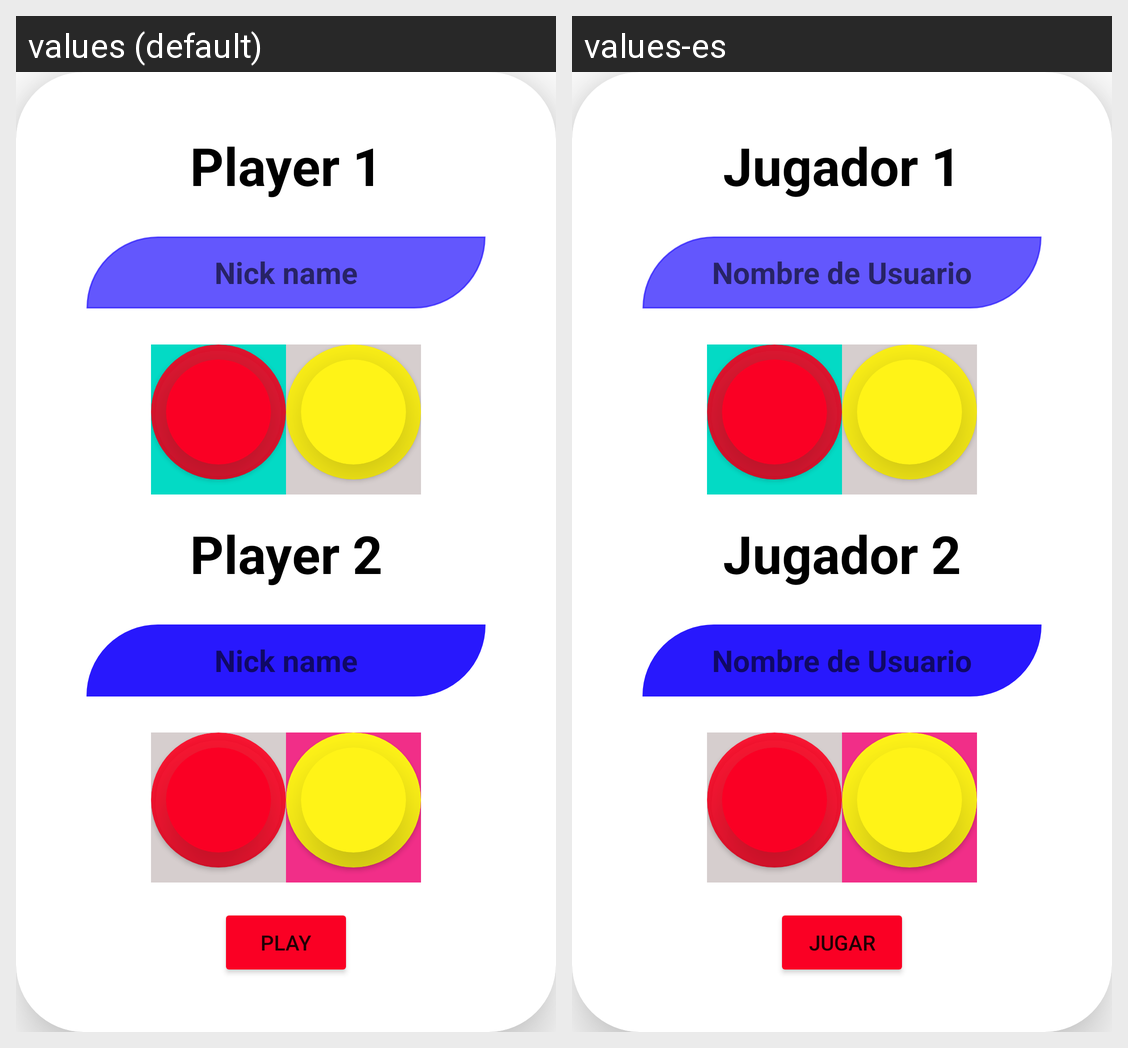

Here is an Android app screen in its default locale and in the app's own translations. Write out the translated-string differences for the strings that appear on this screen.
Android screen res/layout/new_game_menu.xml rendered under 2 locales, left to right: values (default), values-es. Device: Nexus 5 (rendered at 1080×1920; each locale shown at half size, 540×960, under a caption strip naming it); theme Theme.Conecta4.
Strings drawn on this screen, with the default value and each locale's value (text and hints the layout hard-codes, and strings that could not be matched under every locale, appear in the picture but are not listed):

player1_txt
  values: Player 1
  values-es: Jugador 1

player2_txt
  values: Player 2
  values-es: Jugador 2

nick_name
  values: Nick name
  values-es: Nombre de Usuario

play_txt
  values: Play
  values-es: Jugar
